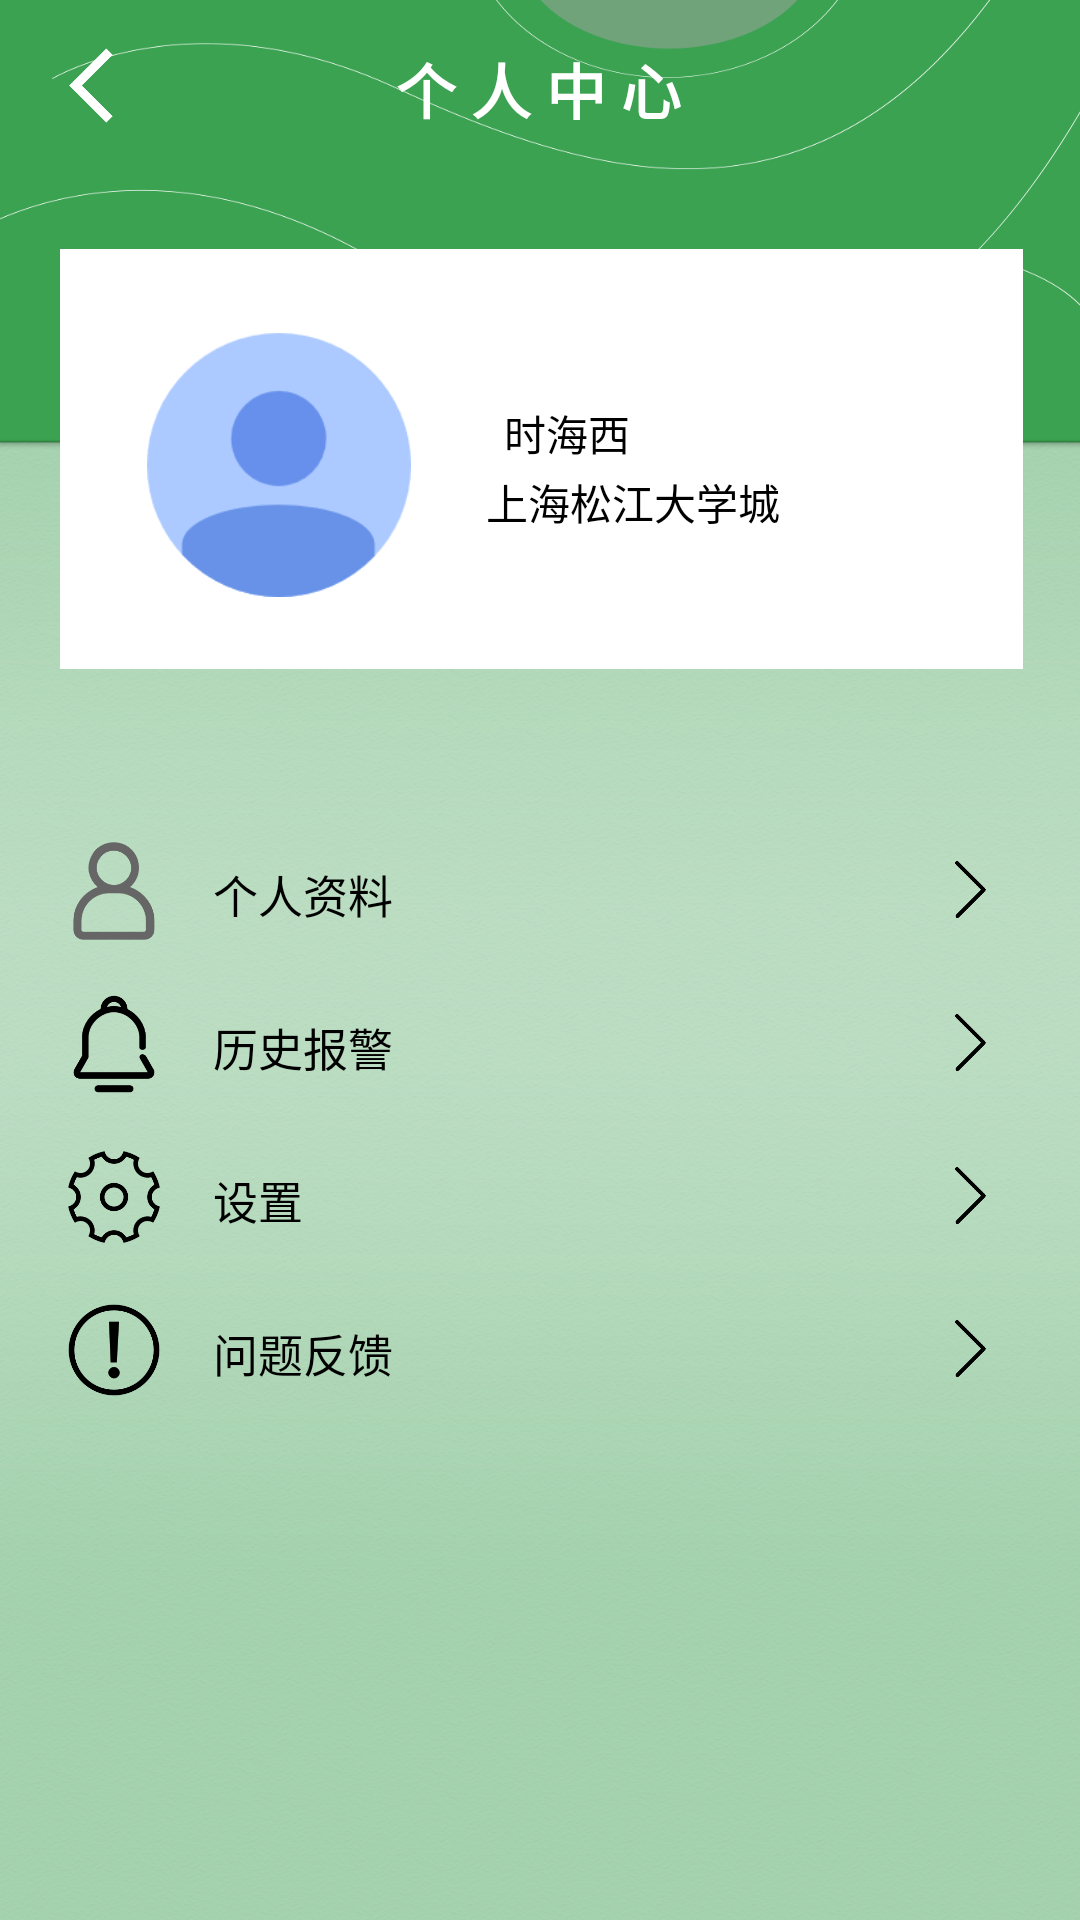

The Android layout XML behind this screen, and the referenced resources:
<!-- AndroidManifest.xml: application theme AppTheme -->
<!-- res/layout/my_fragment_layout.xml -->
<?xml version="1.0" encoding="utf-8"?>
<RelativeLayout xmlns:android="http://schemas.android.com/apk/res/android"
                xmlns:app="http://schemas.android.com/apk/res-auto" xmlns:tools="http://schemas.android.com/tools"
                android:layout_width="match_parent"
                android:background="@mipmap/my_bg"
                android:layout_height="match_parent">

    <RelativeLayout android:layout_width="match_parent"
                    android:background="@mipmap/my_bg2"
                    android:layout_height="150dp">
        <ImageView
                android:layout_width="25dp"
                android:layout_height="25dp"
                app:srcCompat="@mipmap/left2"
                android:id="@+id/back_my"
                android:layout_alignParentEnd="true"
                android:layout_marginEnd="317dp"
                android:layout_marginTop="16dp"
                android:layout_alignParentTop="true"/>
        <TextView
                android:text="个 人 中 心"
                android:layout_width="wrap_content"
                android:layout_height="wrap_content"
                android:id="@+id/textView11"
                android:layout_alignParentEnd="true"
                android:layout_marginEnd="133dp"
                android:layout_marginTop="15dp"
                android:layout_alignParentTop="true"
                android:textStyle="bold"
                android:textColor="@android:color/white"
                android:textSize="20dp"/>
    </RelativeLayout>

    <RelativeLayout android:layout_width="321dp"
                    android:layout_height="140dp"
                    android:layout_marginLeft="20dp"
                    android:background="@android:color/white"
                    android:layout_marginTop="83dp">
        <ImageView
                android:layout_width="88dp"
                android:layout_height="88dp"
                app:srcCompat="@drawable/photo"
                android:id="@+id/imageView10"
                android:layout_alignParentEnd="true"
                android:layout_marginEnd="204dp"
                android:layout_marginTop="28dp"
                android:layout_alignParentTop="true"/>
        <TextView
                android:text="时海西"
                android:layout_width="wrap_content"
                android:layout_height="wrap_content"
                android:id="@+id/textView15"
                android:layout_alignParentEnd="true"
                android:layout_marginEnd="131dp"
                android:layout_marginTop="51dp"
                android:layout_alignParentTop="true"
                android:textColor="@android:color/black"/>
        <TextView
                android:text="上海松江大学城"
                android:layout_width="wrap_content"
                android:layout_height="26dp"
                android:id="@+id/textView16"
                android:layout_alignParentEnd="true"
                android:layout_marginEnd="81dp"
                android:layout_marginTop="74dp"
                android:layout_alignParentTop="true"
                android:textColor="@android:color/black"
        />
    </RelativeLayout>

    <LinearLayout android:layout_width="361dp"
                  android:layout_height="46dp"
                  android:layout_alignParentEnd="true"
                  android:layout_marginEnd="3dp"
                  android:layout_marginTop="275dp"
                  android:layout_alignParentTop="true">
        <ImageView
                android:layout_width="46dp"
                android:layout_height="34dp"
                android:layout_marginLeft="15dp"
                android:layout_marginTop="5dp"
                app:srcCompat="@mipmap/user"
                android:id="@+id/imageView"
        />
        <TextView
                android:text="个人资料"
                android:layout_width="71dp"
                android:layout_height="wrap_content"
                android:id="@+id/textView10"
                android:textSize="15dp"
                android:layout_marginTop="12dp"
                android:layout_marginLeft="10dp"
                android:textColor="@android:color/black"/>

        <ImageView
                android:layout_width="43dp"
                android:layout_height="19dp"
                app:srcCompat="@drawable/right"
                android:layout_marginTop="12dp"
                android:layout_marginLeft="160dp"
                android:id="@+id/imageView2"
        />
    </LinearLayout>
    <LinearLayout android:layout_width="361dp"
                  android:layout_height="46dp"
                  android:layout_alignParentEnd="true"
                  android:layout_marginEnd="3dp"
                  android:layout_marginTop="326dp"
                  android:layout_alignParentTop="true">
        <ImageView
                android:layout_width="46dp"
                android:layout_height="34dp"
                android:layout_marginLeft="15dp"
                android:layout_marginTop="5dp"
                app:srcCompat="@mipmap/police2"
        />
        <TextView
                android:text="历史报警"
                android:layout_width="71dp"
                android:layout_height="wrap_content"

                android:textSize="15dp"
                android:layout_marginTop="12dp"
                android:layout_marginLeft="10dp"
                android:textColor="@android:color/black"/>

        <ImageView
                android:layout_width="43dp"
                android:layout_height="19dp"
                app:srcCompat="@drawable/right"
                android:layout_marginTop="12dp"
                android:layout_marginLeft="160dp"

        />
    </LinearLayout>
    <LinearLayout android:layout_width="361dp"
                  android:layout_height="46dp"
                  android:layout_marginEnd="3dp"
                  android:layout_marginTop="377dp"
                  android:layout_alignParentTop="true"
                  android:layout_alignParentEnd="true">
        <ImageView
                android:layout_width="46dp"
                android:layout_height="34dp"
                android:layout_marginLeft="15dp"
                android:layout_marginTop="5dp"
                app:srcCompat="@mipmap/setting"
        />
        <TextView
                android:text="设置"
                android:layout_width="71dp"
                android:layout_height="wrap_content"
                android:textSize="15dp"
                android:layout_marginTop="12dp"
                android:layout_marginLeft="10dp"
                android:textColor="@android:color/black"/>

        <ImageView
                android:layout_width="43dp"
                android:layout_height="19dp"
                app:srcCompat="@drawable/right"
                android:layout_marginTop="12dp"
                android:layout_marginLeft="160dp"

        />
    </LinearLayout>
    <LinearLayout android:layout_width="361dp"
                  android:layout_height="46dp"
                  android:layout_alignParentEnd="true"
                  android:layout_marginEnd="2dp"
                  android:layout_marginTop="428dp"
                  android:layout_alignParentTop="true">
        <ImageView
                android:layout_marginLeft="15dp"
                android:layout_marginTop="5dp"
                android:layout_width="46dp"
                android:layout_height="34dp"
                app:srcCompat="@drawable/problem"
        />
        <TextView
                android:text="问题反馈"
                android:layout_width="71dp"
                android:layout_height="wrap_content"

                android:textSize="15dp"
                android:layout_marginTop="12dp"
                android:layout_marginLeft="10dp"
                android:textColor="@android:color/black"/>

        <ImageView
                android:layout_width="43dp"
                android:layout_height="19dp"
                app:srcCompat="@drawable/right"
                android:layout_marginTop="12dp"
                android:layout_marginLeft="160dp"

        />
    </LinearLayout>


</RelativeLayout>
<!-- resources referenced by this layout -->
<resources>
  <!-- drawable photo: png bitmap (drawable, 3796 bytes) -->
  <!-- drawable problem: png bitmap (drawable, 3395 bytes) -->
  <!-- drawable right: png bitmap (drawable, 847 bytes) -->
  <!-- mipmap left2: png bitmap (mipmap-hdpi, 874 bytes) -->
  <!-- mipmap my_bg: png bitmap (mipmap-xxxhdpi, 321426 bytes) -->
  <!-- mipmap my_bg2: png bitmap (mipmap-xxxhdpi, 36082 bytes) -->
  <!-- mipmap police2: png bitmap (mipmap-hdpi, 2342 bytes) -->
  <!-- mipmap setting: png bitmap (mipmap-hdpi, 4003 bytes) -->
  <!-- mipmap user: png bitmap (drawable-v24, 2872 bytes) -->
  <style name="AppTheme" parent="Theme.AppCompat.Light.NoActionBar">
          
          <item name="android:windowEnableSplitTouch">false</item>
          <item name="android:splitMotionEvents">false</item>
          
          <item name="android:windowFullscreen">true</item>
          
          <item name="colorPrimary">@color/colorPrimary</item>
          <item name="colorPrimaryDark">@color/colorPrimaryDark</item>
          <item name="colorAccent">@color/colorAccent</item>
      </style>
  <color name="colorPrimary">#3F51B5</color>
  <color name="colorPrimaryDark">#303F9F</color>
  <color name="colorAccent">#FF4081</color>
</resources>
